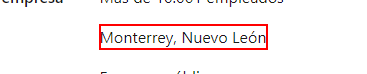
Task: Actualización de contratos de clientes por correo electrónico
Workflow: gfggf

Step 1: get-text from the dd

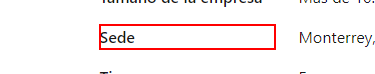
Step 2: Find Element 'DT' on '*Sede*' in window '* | LinkedIn' (chrome.exe)